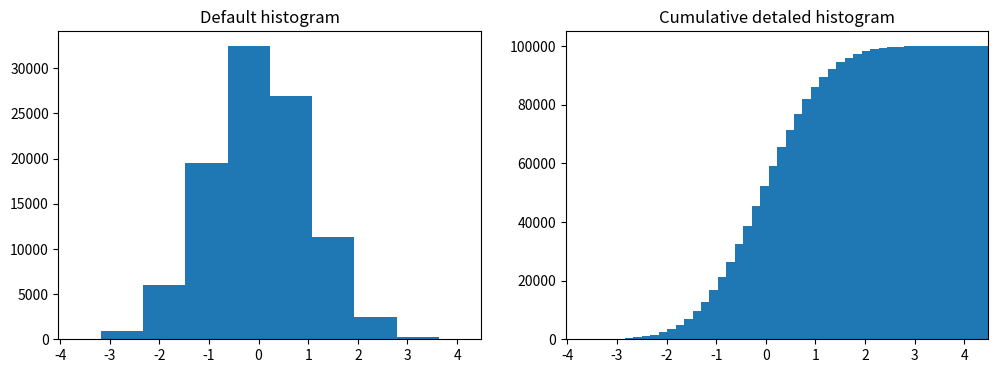

This figure's Python source:
from pylab import *
from numpy import *

import matplotlib
import matplotlib.pyplot as plt

import sys


def load_file(name):
    f = open(name, 'r')
    res = f.readlines()
    f.close()
    return res


def process():
    res = load_file('input.txt')

    res_dic = dict()
    i = 0
    while i < 11:
        res_dic[i + 1] = [0, 0]
        i += 1

    for e in res:
        list_line = e.strip().split(sep="\t")
        res_dic[int(list_line[0])][0] += 1
        res_dic[int(list_line[0])][1] += int(list_line[2])

    for n, e in enumerate(res_dic):
        print(str(e), end=' ')
        if res_dic[e][0] == 0:
            print('-', end=' ')
        else:
            print(float(res_dic[e][1]/res_dic[e][0]), end=' ')
        print('')


def main(argv=sys.argv):

    n = random.randn(100000)

    fig, axes = plt.subplots(1, 2, figsize=(12, 4))

    axes[0].hist(n)
    axes[0].set_title("Default histogram")
    axes[0].set_xlim((min(n), max(n)))

    axes[1].hist(n, cumulative=True, bins=50)
    axes[1].set_title("Cumulative detaled histogram")
    axes[1].set_xlim((min(n), max(n)))

    show()


if __name__ == "__main__":
    main()
